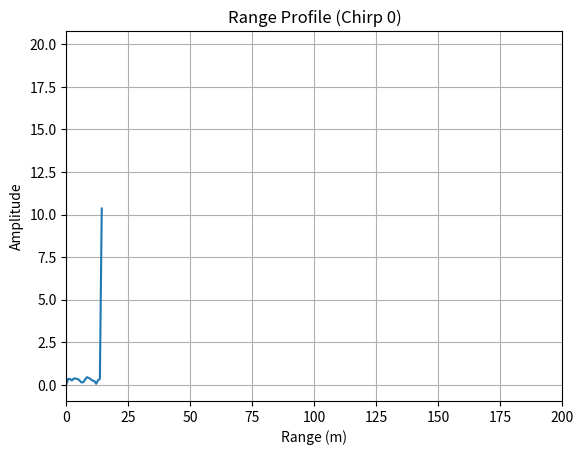
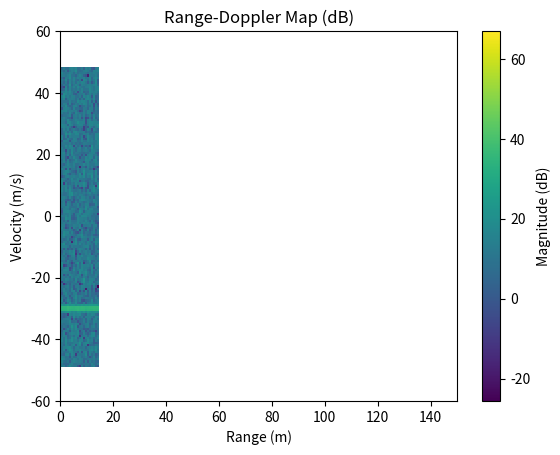

Reproduce these figures in Python, in order.
import numpy as np
import matplotlib.pyplot as plt

# ---------- 1. Radar Parameters ----------
c = 3e8                      # speed of light (m/s)
fc = 77e9                    # carrier freq (Hz)
lam = c / fc                 # wavelength (m)

B = 200e6                    # sweep bandwidth (Hz)
T_chirp = 20e-6              # chirp duration (s)
k = B / T_chirp              # chirp slope (Hz/s)

Fs = 2e6                     # sampling frequency (Hz)
Ns = int(Fs * T_chirp)       # samples per chirp
Nc = 128                     # number of chirps

print("Samples per chirp:", Ns)

# Time axis for one chirp (fast-time)
t = np.arange(Ns) / Fs       # shape: (Ns, )

# ---------- 2. Target Parameters ----------
R_tgt = 50.0                 # target range (m)
v_tgt = 30.0                 # target velocity (m/s)

tau = 2 * R_tgt / c          # time delay (s)
N_delay = int(np.round(tau * Fs))  # delay in samples (integer)

f_D = 2 * v_tgt / lam        # Doppler frequency (Hz)

print("Delay samples:", N_delay, "Doppler freq:", f_D, "Hz")

# ---------- 3. Generate Transmit Signal ----------
# Baseband LFM chirp: s(t) = exp(j * 2π * (0.5 * k * t^2))
# We'll ignore carrier term in simulation (simulate baseband)
tx_chirp = np.exp(1j * 2 * np.pi * (0.5 * k * t**2))  # shape: (Ns,)

# Create 2D transmit signal: Nc chirps stacked
tx = np.tile(tx_chirp, (Nc, 1))   # shape: (Nc, Ns)

# ---------- 4. Generate Received Signal ----------
# Start with zeros
rx = np.zeros_like(tx, dtype=complex)

# Only fill for samples after the delay
# We'll apply Doppler as a phase shift per chirp
alpha = 1.0  # reflection amplitude

for m in range(Nc):  # slow-time index (chirp index)
    # Doppler phase for this chirp
    phi_m = 2 * np.pi * f_D * m * T_chirp
    
    # For this chirp, copy delayed version of tx
    if N_delay < Ns:
        rx[m, N_delay:] = alpha * tx[m, :Ns - N_delay] * np.exp(1j * phi_m)

# Add AWGN noise
SNR_dB = 20
signal_power = np.mean(np.abs(rx)**2)
noise_power = signal_power / (10**(SNR_dB / 10))
noise = np.sqrt(noise_power/2) * (np.random.randn(*rx.shape) + 1j*np.random.randn(*rx.shape))
rx_noisy = rx + noise

# ---------- 5. Dechirp / Mix ----------
beat = tx * np.conj(rx_noisy)    # shape: (Nc, Ns)

# ---------- 6. Range FFT (fast-time) ----------
# Apply window (optional)
window_range = np.hanning(Ns)
beat_win = beat * window_range  # broadcast along Ns

# FFT along samples axis=1
range_fft = np.fft.fft(beat_win, axis=1)
range_fft = np.fft.fftshift(range_fft, axes=1)  # shift zero freq to center

# Compute range axis
freqs = np.fft.fftfreq(Ns, d=1/Fs)
freqs_shifted = np.fft.fftshift(freqs)

# Mapping frequency to range for FMCW:
# f_b = (2 * k * R) / c  => R = (c * f_b) / (2 * k)
R_axis = (c * freqs_shifted) / (2 * k)

# Take one chirp's range profile for plotting
range_profile = np.abs(range_fft[0, :])

# ---------- 7. Doppler FFT (slow-time) ----------
# Pick only positive range bins (e.g., mid to end)
# For R-D map, we'll use full 2D FFT: slow-time (Nc) x fast-time (Ns)
# First, maybe keep only a subset of range bins
RD_input = beat[:, :]  # you can also use beat_win

# Windowing in Doppler dimension (optional)
window_dopp = np.hanning(Nc).reshape(Nc, 1)
RD_win = RD_input * window_dopp

# 2D FFT: first over fast-time, then over slow-time
RD = np.fft.fft2(RD_win, s=(Nc, Ns))
RD = np.fft.fftshift(RD, axes=(0,1))

RD_mag = np.abs(RD)

# Doppler axis
fd = np.fft.fftfreq(Nc, d=T_chirp)        # Doppler frequency bins
fd_shifted = np.fft.fftshift(fd)
# Map Doppler freq to velocity: v = fd * lam / 2
v_axis = fd_shifted * lam / 2

# ---------- 8. Plot Results ----------

# 8a. Range profile (one chirp)
plt.figure()
plt.plot(R_axis, range_profile)
plt.xlim(0, 200)               # show up to 200m
plt.xlabel("Range (m)")
plt.ylabel("Amplitude")
plt.title("Range Profile (Chirp 0)")
plt.grid(True)

# 8b. Range-Doppler Map
# Limit range and velocity region for visualization
R_min_plot, R_max_plot = 0, 150
V_min_plot, V_max_plot = -60, 60

# Create meshgrid (for plotting)
R_mesh, V_mesh = np.meshgrid(R_axis, v_axis)

plt.figure()
plt.pcolormesh(R_mesh, V_mesh, 20 * np.log10(RD_mag + 1e-12), shading='auto')
plt.xlabel("Range (m)")
plt.ylabel("Velocity (m/s)")
plt.title("Range-Doppler Map (dB)")
plt.xlim(R_min_plot, R_max_plot)
plt.ylim(V_min_plot, V_max_plot)
plt.colorbar(label="Magnitude (dB)")
plt.show()
